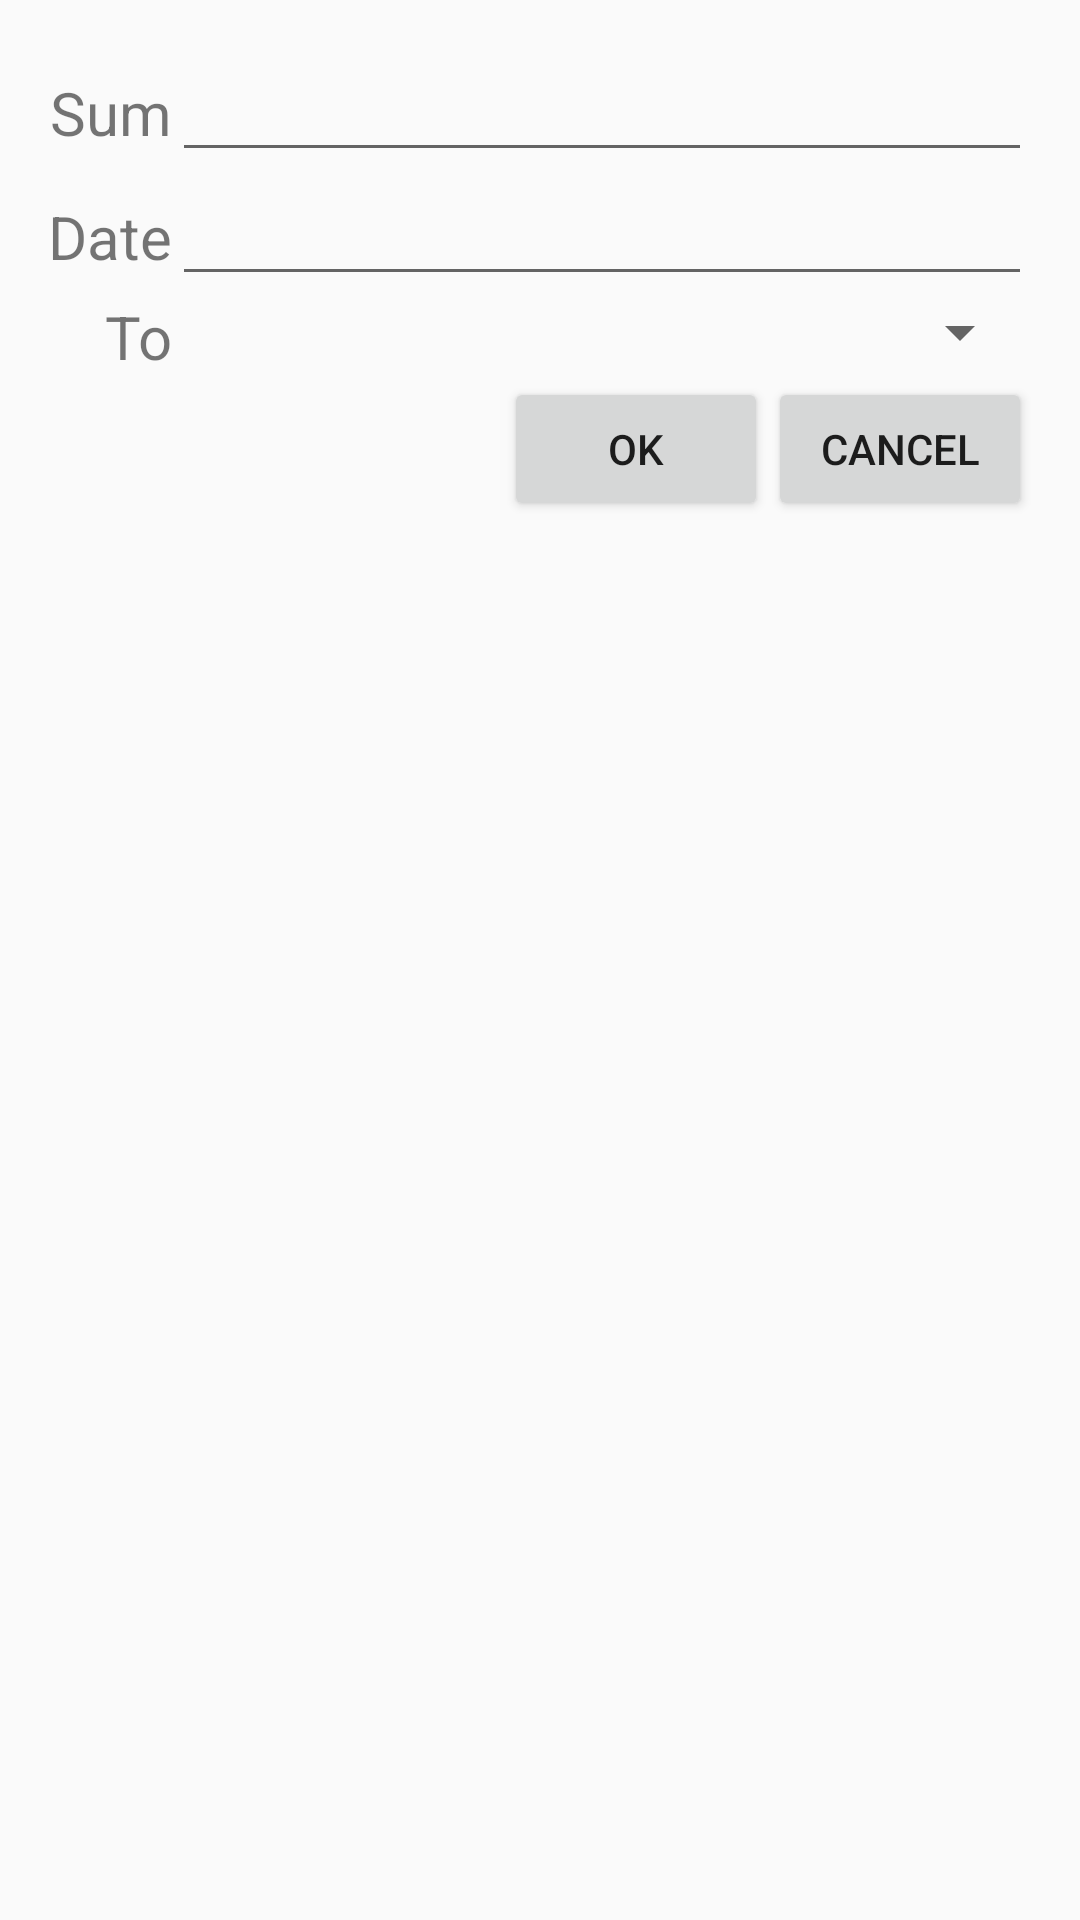

This screen was rendered from an Android layout file. Write that file and the resources it references.
<!-- AndroidManifest.xml: application theme AppTheme -->
<!-- res/layout/activity_contribution_edit.xml -->
<?xml version="1.0" encoding="utf-8"?>
<LinearLayout xmlns:android="http://schemas.android.com/apk/res/android"
    xmlns:tools="http://schemas.android.com/tools"
    android:orientation="vertical"
    android:layout_width="match_parent"
    android:layout_height="match_parent"
    android:paddingBottom="@dimen/activity_vertical_margin"
    android:paddingLeft="@dimen/activity_horizontal_margin"
    android:paddingRight="@dimen/activity_horizontal_margin"
    android:paddingTop="@dimen/activity_vertical_margin"
    tools:context="ru.home.miniplanner.view.edit.PartyEditActivity"
    android:weightSum="1">

    <TableLayout
        android:layout_width="match_parent"
        android:layout_height="wrap_content"
        android:id="@+id/tableLayout"
        android:shrinkColumns="1"
        android:stretchColumns="1">

        <TableRow
            android:layout_width="match_parent"
            android:layout_height="match_parent" >

            <TextView
                android:layout_width="wrap_content"
                android:layout_height="wrap_content"
                android:text="Sum"
                android:layout_weight="0"
                android:textSize="20sp"
                android:gravity="right"
                android:layout_column="0" />

            <EditText
                android:layout_width="wrap_content"
                android:layout_height="wrap_content"
                android:inputType="numberDecimal"
                android:imeOptions="actionDone"
                android:ems="10"
                android:id="@+id/sumEditText"
                android:layout_column="1" />
        </TableRow>

        <TableRow
            android:layout_width="match_parent"
            android:layout_height="match_parent" >

            <TextView
                android:layout_width="wrap_content"
                android:layout_height="wrap_content"
                android:text="Date"
                android:layout_weight="0"
                android:textSize="20sp"
                android:gravity="right"
                android:layout_column="0" />

            <EditText
                android:layout_width="wrap_content"
                android:layout_height="wrap_content"
                android:inputType="date"
                android:imeOptions="actionNext"
                android:ems="10"
                android:id="@+id/dateRegEditText"
                android:layout_weight="0"
                android:layout_column="1" />
        </TableRow>

        <TableRow
            android:layout_width="match_parent"
            android:layout_height="match_parent">

            <TextView
                android:layout_width="wrap_content"
                android:layout_height="wrap_content"
                android:text="To"
                android:layout_weight="0"
                android:textSize="20sp"
                android:gravity="right"
                android:layout_column="0"
                android:layout_gravity="center_vertical" />

            <Spinner
                android:layout_width="wrap_content"
                android:layout_height="wrap_content"
                android:id="@+id/toSpinner" />

        </TableRow>

    </TableLayout>
    <LinearLayout
        android:id="@+id/linearLayout"
        android:layout_width="match_parent"
        android:layout_height="wrap_content"
        android:gravity="right"
        android:orientation="horizontal"
        android:layout_below="@+id/tableLayout"
        android:layout_alignParentEnd="true">

        <Button
            android:id="@+id/okButton"
            android:layout_width="wrap_content"
            android:layout_height="wrap_content"
            android:layout_alignParentBottom="true"
            android:layout_alignParentEnd="true"
            android:layout_weight="0"
            android:text="OK" />

        <Button
            android:id="@+id/cancelButton"
            android:layout_width="wrap_content"
            android:layout_height="wrap_content"
            android:text="Cancel"
            android:layout_gravity="right"
            android:layout_weight="0" />

    </LinearLayout>

</LinearLayout>
<!-- resources referenced by this layout -->
<resources>
  <dimen name="activity_horizontal_margin">16dp</dimen>
  <dimen name="activity_vertical_margin">16dp</dimen>
  <style name="AppTheme" parent="Theme.AppCompat.Light.DarkActionBar">
          
          <item name="colorPrimary">@color/colorPrimary</item>
          <item name="colorPrimaryDark">@color/colorPrimaryDark</item>
          <item name="colorAccent">@color/colorAccent</item>
          <item name="android:actionModeBackground">@color/actionMode</item>
          
          <item name="windowActionModeOverlay">true</item>
      </style>
  <color name="colorPrimary">#3F51B5</color>
  <color name="colorPrimaryDark">#303F9F</color>
  <color name="colorAccent">#FF4081</color>
</resources>
